Run: headless pygame with SDL's dummy video driver; simulated clock (each Clock.tick advances the game by its frame time, no real sleeping); random seed 0; keys injected as events and as key.get_pressed() state; no mouse input.
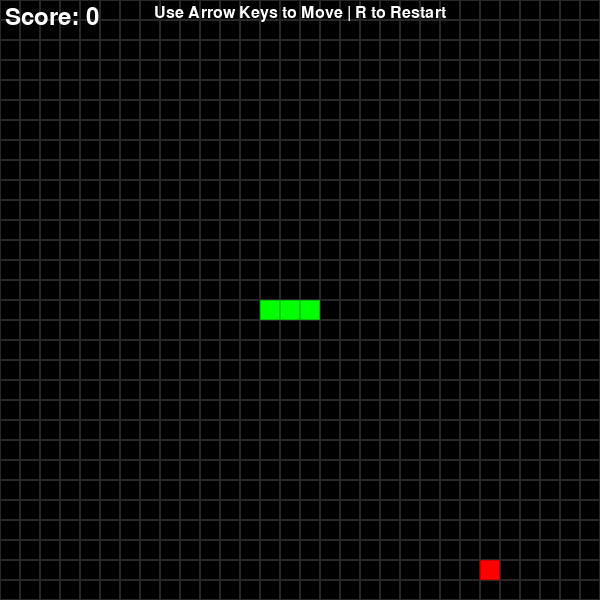
Frame 1 of 4 · flips 1–60 · no input
Frame 2 of 4 · flips 61–180 · tapped SPACE, RETURN · held RIGHT (→), D · screen unchanged from frame 1, image omitted
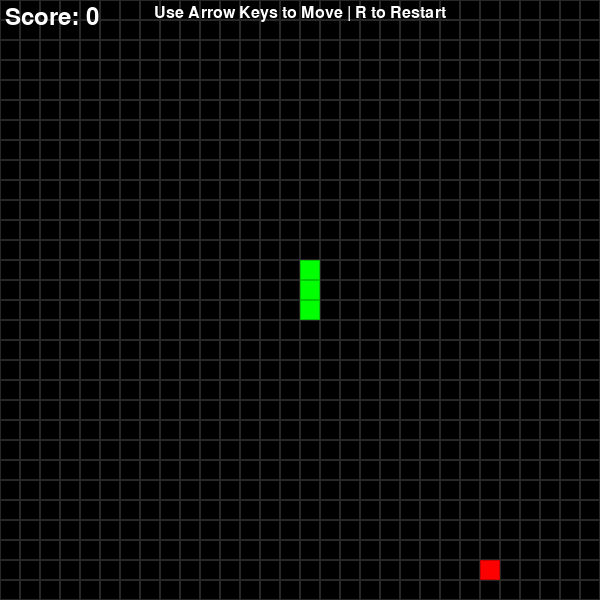
Frame 3 of 4 · flips 181–300 · held DOWN (↓), S
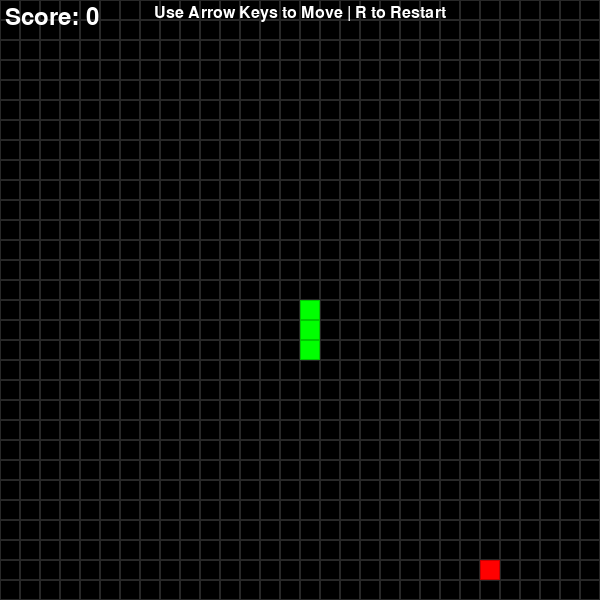
Frame 4 of 4 · flips 301–420 · held LEFT (←), A, UP (↑), W

The pygame program that drew these frames:

import pygame
import random
import sys

# Initialize Pygame
pygame.init()

# Constants
WINDOW_WIDTH = 600
WINDOW_HEIGHT = 600
GRID_SIZE = 20
GRID_WIDTH = WINDOW_WIDTH // GRID_SIZE
GRID_HEIGHT = WINDOW_HEIGHT // GRID_SIZE

# Colors
BLACK = (0, 0, 0)
WHITE = (255, 255, 255)
GREEN = (0, 255, 0)
DARK_GREEN = (0, 200, 0)
RED = (255, 0, 0)
BLUE = (0, 100, 255)

# Directions
UP = (0, -1)
DOWN = (0, 1)
LEFT = (-1, 0)
RIGHT = (1, 0)


class Snake:
    def __init__(self):
        self.length = 3
        self.positions = [((WINDOW_WIDTH // 2), (WINDOW_HEIGHT // 2))]
        self.direction = random.choice([UP, DOWN, LEFT, RIGHT])
        self.color = GREEN
        self.score = 0

    def get_head_position(self):
        return self.positions[0]

    def update(self):
        cur = self.get_head_position()
        x, y = self.direction
        new = (((cur[0] + (x * GRID_SIZE)) % WINDOW_WIDTH),
               (cur[1] + (y * GRID_SIZE)) % WINDOW_HEIGHT)

        if len(self.positions) > 2 and new in self.positions[2:]:
            self.reset()
        else:
            self.positions.insert(0, new)
            if len(self.positions) > self.length:
                self.positions.pop()

    def reset(self):
        self.length = 3
        self.positions = [((WINDOW_WIDTH // 2), (WINDOW_HEIGHT // 2))]
        self.direction = random.choice([UP, DOWN, LEFT, RIGHT])
        self.score = 0

    def render(self, surface):
        for p in self.positions:
            pygame.draw.rect(surface, self.color,
                           (p[0], p[1], GRID_SIZE, GRID_SIZE))
            pygame.draw.rect(surface, DARK_GREEN,
                           (p[0], p[1], GRID_SIZE, GRID_SIZE), 1)

    def handle_keys(self):
        for event in pygame.event.get():
            if event.type == pygame.QUIT:
                pygame.quit()
                sys.exit()
            elif event.type == pygame.KEYDOWN:
                if event.key == pygame.K_UP and self.direction != DOWN:
                    self.direction = UP
                elif event.key == pygame.K_DOWN and self.direction != UP:
                    self.direction = DOWN
                elif event.key == pygame.K_LEFT and self.direction != RIGHT:
                    self.direction = LEFT
                elif event.key == pygame.K_RIGHT and self.direction != LEFT:
                    self.direction = RIGHT


class Food:
    def __init__(self):
        self.position = (0, 0)
        self.color = RED
        self.randomize_position()

    def randomize_position(self):
        self.position = (random.randint(0, GRID_WIDTH - 1) * GRID_SIZE,
                        random.randint(0, GRID_HEIGHT - 1) * GRID_SIZE)

    def render(self, surface):
        pygame.draw.rect(surface, self.color,
                        (self.position[0], self.position[1], GRID_SIZE, GRID_SIZE))
        pygame.draw.rect(surface, (200, 0, 0),
                        (self.position[0], self.position[1], GRID_SIZE, GRID_SIZE), 1)


def draw_grid(surface):
    for y in range(0, WINDOW_HEIGHT, GRID_SIZE):
        for x in range(0, WINDOW_WIDTH, GRID_SIZE):
            rect = pygame.Rect(x, y, GRID_SIZE, GRID_SIZE)
            pygame.draw.rect(surface, (40, 40, 40), rect, 1)


def main():
    # Create the window
    screen = pygame.display.set_mode((WINDOW_WIDTH, WINDOW_HEIGHT))
    pygame.display.set_caption('Snake Game')
    clock = pygame.time.Clock()
    font = pygame.font.Font(None, 36)

    snake = Snake()
    food = Food()

    # Game loop
    while True:
        # Handle events
        for event in pygame.event.get():
            if event.type == pygame.QUIT:
                pygame.quit()
                sys.exit()
            elif event.type == pygame.KEYDOWN:
                if event.key == pygame.K_UP and snake.direction != DOWN:
                    snake.direction = UP
                elif event.key == pygame.K_DOWN and snake.direction != UP:
                    snake.direction = DOWN
                elif event.key == pygame.K_LEFT and snake.direction != RIGHT:
                    snake.direction = LEFT
                elif event.key == pygame.K_RIGHT and snake.direction != LEFT:
                    snake.direction = RIGHT
                elif event.key == pygame.K_r:
                    snake.reset()
                    food.randomize_position()

        # Update snake
        snake.update()

        # Check if snake ate food
        if snake.get_head_position() == food.position:
            snake.length += 1
            snake.score += 10
            food.randomize_position()

        # Draw everything
        screen.fill(BLACK)
        draw_grid(screen)
        snake.render(screen)
        food.render(screen)

        # Draw score
        score_text = font.render(f'Score: {snake.score}', True, WHITE)
        screen.blit(score_text, (5, 5))

        # Draw instructions
        instructions_font = pygame.font.Font(None, 24)
        instructions = instructions_font.render('Use Arrow Keys to Move | R to Restart', True, WHITE)
        screen.blit(instructions, (WINDOW_WIDTH // 2 - instructions.get_width() // 2, 5))

        # Update display
        pygame.display.update()

        # Control game speed
        clock.tick(10)


if __name__ == '__main__':
    main()
